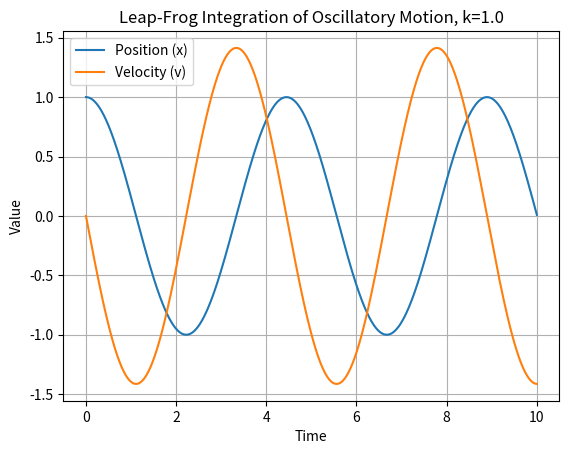
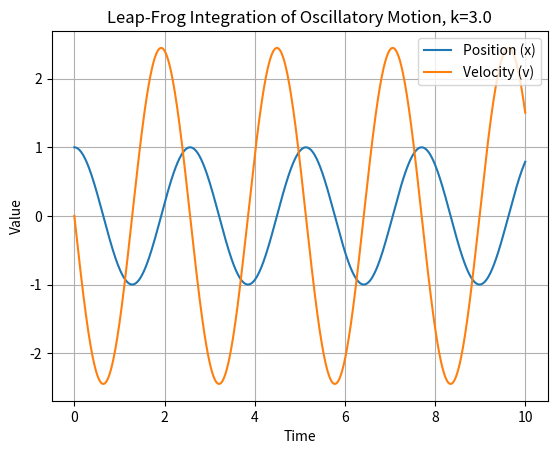
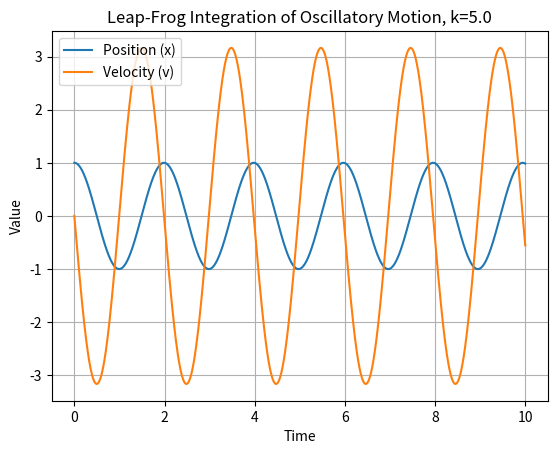

These figures' Python source, in order:
import numpy as np
import os
import matplotlib.pyplot as plt


class Leapfrog:
    """
    Implement the leapfrog method for a 1D harmonic oscillator under
    the Hookes Law: F(x) = -kx;
    Position is updated for each time step, while velocity is updated for
    each half time step

    """

    def __init__(self, mass: float, k: float, simulation: int, time_step: float):
        self.time_step = time_step
        self.simulation = simulation  # number of time steps
        self.mass = mass  # mass
        self.k = k  # spring constant
        self.total_time = self.simulation * self.time_step
        self.position = np.zeros(self.simulation)  # store the value of position
        self.velocity = np.zeros(self.simulation)  # store the value of velocity

    def initial_condition(self):
        """
        Set the initial condition for the simulaton
        """
        self.position[0] = 1.0  # start from 1.0
        self.velocity[0] = 0.0

    def leap_frog(self):
        """
        Simulate the leap frog calculation, based on Hooke's law
        """
        self.initial_condition()
        v_half = 0
        for n in range(1, self.simulation):
            F = -self.k * self.position[n - 1]  # force at current position
            v_half += (
                F / self.mass * self.time_step
            )  # update velocity for half time step
            self.position[n] = (
                self.position[n - 1] + v_half * self.time_step
            )  # update position using velocity at half time step

            F_new = -self.k * self.position[n]
            v_half += (F_new / self.mass) * self.time_step  # update the velocity again
            self.velocity[n] = v_half

    def plot(self, name: str):
        """
        Plot the the result for leap-frog simulation
        """
        plt.plot(
            np.linspace(0, self.total_time, self.simulation),
            self.position,
            label="Position (x)",
        )
        plt.plot(
            np.linspace(0, self.total_time, self.simulation),
            self.velocity,
            label="Velocity (v)",
        )
        plt.xlabel("Time")
        plt.ylabel("Value")
        plt.title(f"Leap-Frog Integration of Oscillatory Motion, {name}")
        plt.legend()
        plt.grid()

        savepath = "./figures"
        os.makedirs(savepath, exist_ok=True)
        filepath = os.path.join(savepath, f"leap frog {name} .png")
        plt.savefig(filepath, dpi=300)
        plt.show()


if __name__ == "__main__":
    lf = Leapfrog(mass=1.0, k=1.0, simulation=1000, time_step=0.01)
    lf.leap_frog()
    lf.plot("k=1.0")

    lf2 = Leapfrog(mass=1.0, k=3.0, simulation=1000, time_step=0.01)
    lf2.leap_frog()
    lf2.plot("k=3.0")

    lf3 = Leapfrog(mass=1.0, k=5.0, simulation=1000, time_step=0.01)
    lf3.leap_frog()
    lf3.plot("k=5.0")
